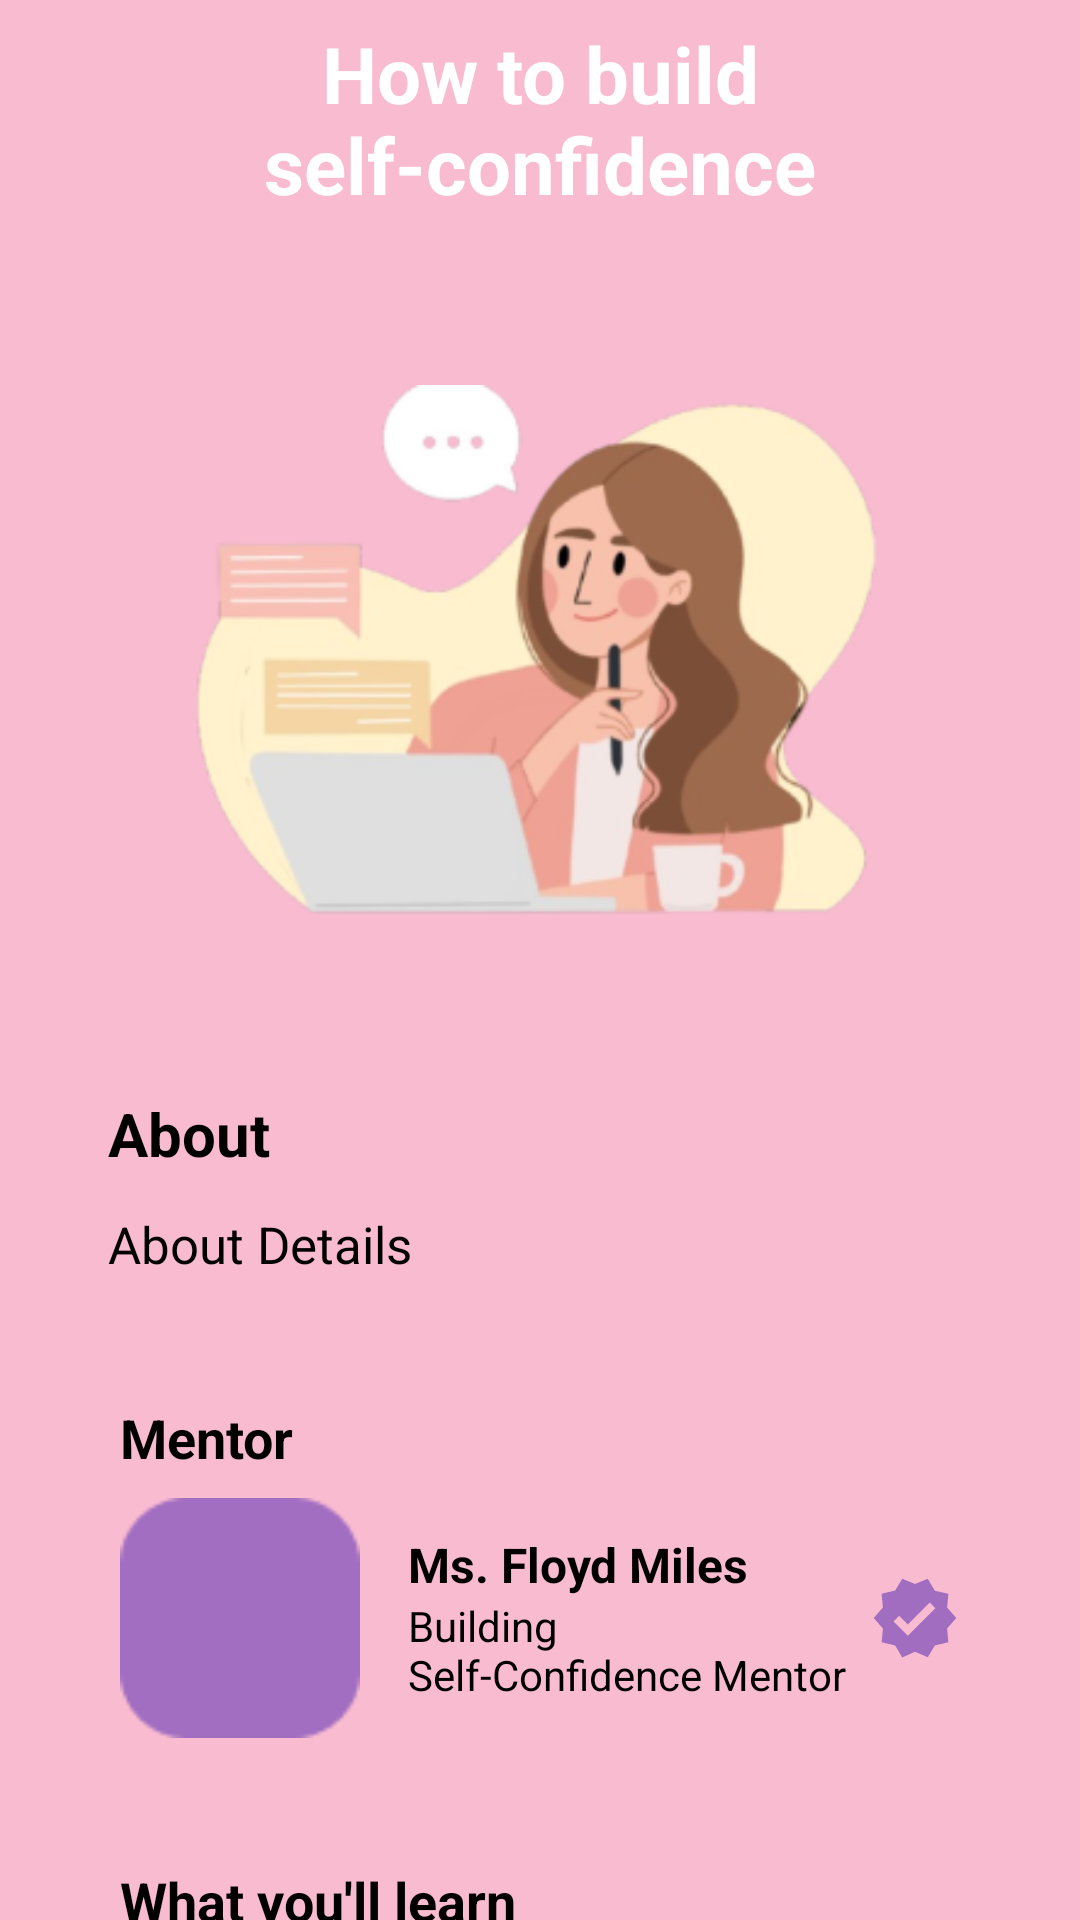

Reconstruct the res/layout file that produces this screen, plus the resources it refers to.
<!-- AndroidManifest.xml: application theme Theme.Courses -->
<!-- res/layout/activity_course_details.xml -->
<ScrollView
    android:layout_width="match_parent"
    android:layout_height="wrap_content"
    xmlns:android="http://schemas.android.com/apk/res/android"
    xmlns:app="http://schemas.android.com/apk/res-auto"
    xmlns:tools="http://schemas.android.com/tools"
    android:background="@color/pink">

    <LinearLayout
        android:id="@+id/main"
        android:layout_width="match_parent"
        android:layout_height="match_parent"
        tools:context=".CourseDetails"
        android:orientation="vertical"
        android:layout_gravity="center"
        android:background="@color/pink"
        android:layout_marginTop="20dp">

        
        <androidx.appcompat.widget.Toolbar
            android:id="@+id/toolbar1"
            android:layout_width="match_parent"
            android:layout_height="wrap_content"
            app:title="Course Details"
            android:gravity="center"
            app:titleTextColor="@color/white"
            android:layout_marginTop="20dp"
            app:titleTextAppearance="@style/ToolbarTitleBold"
            app:navigationIcon="@drawable/baseline_arrow_back_24"/>

        
        <androidx.cardview.widget.CardView
            android:layout_width="match_parent"
            android:layout_height="wrap_content"
            android:layout_margin="12dp"
            android:clickable="true"
            android:foreground="?android:selectableItemBackground"
            app:cardBackgroundColor="@color/pink"
            app:cardCornerRadius="12dp"
            app:cardElevation="10dp">

            <LinearLayout
                android:layout_width="match_parent"
                android:layout_height="wrap_content"
                android:orientation="vertical"
                android:padding="12dp">

                <TextView
                    android:id="@+id/courseTitle"
                    android:layout_width="wrap_content"
                    android:layout_height="wrap_content"
                    android:layout_gravity="center"
                    android:layout_marginTop="10dp"
                    android:gravity="center"
                    android:text="How to build self-confidence"
                    android:textSize="26dp"
                    android:textStyle="bold"
                    android:textColor="@color/white"
                    android:layout_marginBottom="10dp"/>

                <ImageView
                    android:layout_width="250dp"
                    android:layout_height="250dp"
                    android:layout_gravity="center"
                    android:layout_margin="10dp"
                    android:src="@drawable/detailsimage" />

                <TextView
                    android:id="@+id/tvAbout"
                    android:layout_width="wrap_content"
                    android:layout_height="wrap_content"
                    android:layout_margin="12dp"
                    android:text="About"
                    android:textSize="20dp"
                    android:textStyle="bold"/>

                <TextView
                    android:id="@+id/tvAboutDetails"
                    android:layout_width="wrap_content"
                    android:layout_height="wrap_content"
                    android:layout_marginLeft="12dp"
                    android:text="About Details"
                    android:textSize="17dp"/>

                <androidx.cardview.widget.CardView
                    android:layout_width="match_parent"
                    android:layout_height="wrap_content"
                    android:layout_marginTop="25dp"
                    app:cardBackgroundColor="@color/pink">

                    <LinearLayout
                        android:layout_width="match_parent"
                        android:layout_height="wrap_content"
                        android:orientation="vertical"
                        android:padding="16dp">

                        
                        <TextView
                            android:id="@+id/tvMentor"
                            android:layout_width="wrap_content"
                            android:layout_height="wrap_content"
                            android:layout_marginBottom="8dp"
                            android:text="Mentor"
                            android:textColor="@color/black"
                            android:textSize="18sp"
                            android:textStyle="bold"/>

                        <LinearLayout
                            android:layout_width="match_parent"
                            android:layout_height="wrap_content"
                            android:gravity="center_vertical"
                            android:orientation="horizontal">

                            <ImageView
                                android:id="@+id/mentorProfile"
                                android:layout_width="80dp"
                                android:layout_height="80dp"
                                android:layout_marginEnd="16dp"
                                android:scaleType="centerCrop"
                                android:src="@drawable/icon_background"/>

                            <LinearLayout
                                android:layout_width="0dp"
                                android:layout_height="wrap_content"
                                android:layout_weight="1"
                                android:orientation="vertical">

                                <TextView
                                    android:id="@+id/mentorName"
                                    android:layout_width="wrap_content"
                                    android:layout_height="wrap_content"
                                    android:text="Ms. Floyd Miles"
                                    android:textColor="@color/black"
                                    android:textSize="16sp"
                                    android:textStyle="bold"/>

                                <TextView
                                    android:id="@+id/mentorJob"
                                    android:layout_width="wrap_content"
                                    android:layout_height="wrap_content"
                                    android:text="Building Self-Confidence Mentor"
                                    android:textColor="@color/black"
                                    android:textSize="14sp"/>
                            </LinearLayout>

                            <ImageView
                                android:id="@+id/badge"
                                android:layout_width="30dp"
                                android:layout_height="30dp"
                                android:layout_marginStart="5dp"
                                android:src="@drawable/baseline_verified_24"/>
                        </LinearLayout>
                    </LinearLayout>
                </androidx.cardview.widget.CardView>

                
                <LinearLayout
                    android:layout_width="match_parent"
                    android:layout_height="wrap_content"
                    android:background="@color/pink"
                    android:orientation="vertical"
                    android:padding="16dp">

                    <TextView
                        android:layout_width="wrap_content"
                        android:layout_height="wrap_content"
                        android:layout_marginTop="10dp"
                        android:layout_marginBottom="16dp"
                        android:text="What you'll learn"
                        android:textColor="@color/black"
                        android:textSize="18sp"
                        android:textStyle="bold"/>

                    
                    <LinearLayout
                        android:layout_width="match_parent"
                        android:layout_height="wrap_content">

                        <ExpandableListView
                            android:id="@+id/expandableListView"
                            android:layout_width="match_parent"
                            android:layout_height="wrap_content"
                            android:divider="@android:color/transparent"
                            android:dividerHeight="1dp"/>
                    </LinearLayout>

                    
                    <Button
                        android:id="@+id/enrollButton"
                        android:layout_width="match_parent"
                        android:layout_height="wrap_content"
                        android:layout_marginTop="24dp"
                        android:background="@color/purple"
                        android:padding="12dp"
                        android:text="Enroll Course"
                        android:textColor="@android:color/white"
                        android:textSize="18dp"
                        android:textStyle="bold"/>
                </LinearLayout>
            </LinearLayout>
        </androidx.cardview.widget.CardView>
    </LinearLayout>
</ScrollView>
<!-- resources referenced by this layout -->
<resources>
  <color name="black">#FF000000</color>
  <color name="pink">#F8BBD0</color>
  <color name="purple">#A26EC2</color>
  <color name="white">#FFFFFFFF</color>
  <!-- drawable baseline_arrow_back_24 (drawable) -->
  <vector xmlns:android="http://schemas.android.com/apk/res/android"
      android:autoMirrored="true"
      android:height="40dp"
      android:tint="#FFFFFF"
      android:viewportHeight="24"
      android:viewportWidth="24"
      android:width="40dp">
  
      <path android:fillColor="@android:color/white" android:pathData="M20,11H7.83l5.59,-5.59L12,4l-8,8 8,8 1.41,-1.41L7.83,13H20v-2z"/>
      
  </vector>
  <!-- drawable baseline_verified_24 (drawable) -->
  <vector xmlns:android="http://schemas.android.com/apk/res/android" android:height="24dp" android:tint="#A16DC0" android:viewportHeight="24" android:viewportWidth="24" android:width="24dp">
        
      <path android:fillColor="@android:color/white" android:pathData="M23,12l-2.44,-2.79l0.34,-3.69l-3.61,-0.82L15.4,1.5L12,2.96L8.6,1.5L6.71,4.69L3.1,5.5L3.44,9.2L1,12l2.44,2.79l-0.34,3.7l3.61,0.82L8.6,22.5l3.4,-1.47l3.4,1.46l1.89,-3.19l3.61,-0.82l-0.34,-3.69L23,12zM10.09,16.72l-3.8,-3.81l1.48,-1.48l2.32,2.33l5.85,-5.87l1.48,1.48L10.09,16.72z"/>
      
  </vector>
  <!-- drawable detailsimage: png bitmap (drawable, 50714 bytes) -->
  <!-- drawable icon_background: png bitmap (drawable, 878 bytes) -->
  <style name="ToolbarTitleBold" parent="TextAppearance.AppCompat.Widget.ActionBar.Title">
          <item name="android:textStyle">bold</item>
          <item name="android:textSize">35sp</item>
      </style>
</resources>
